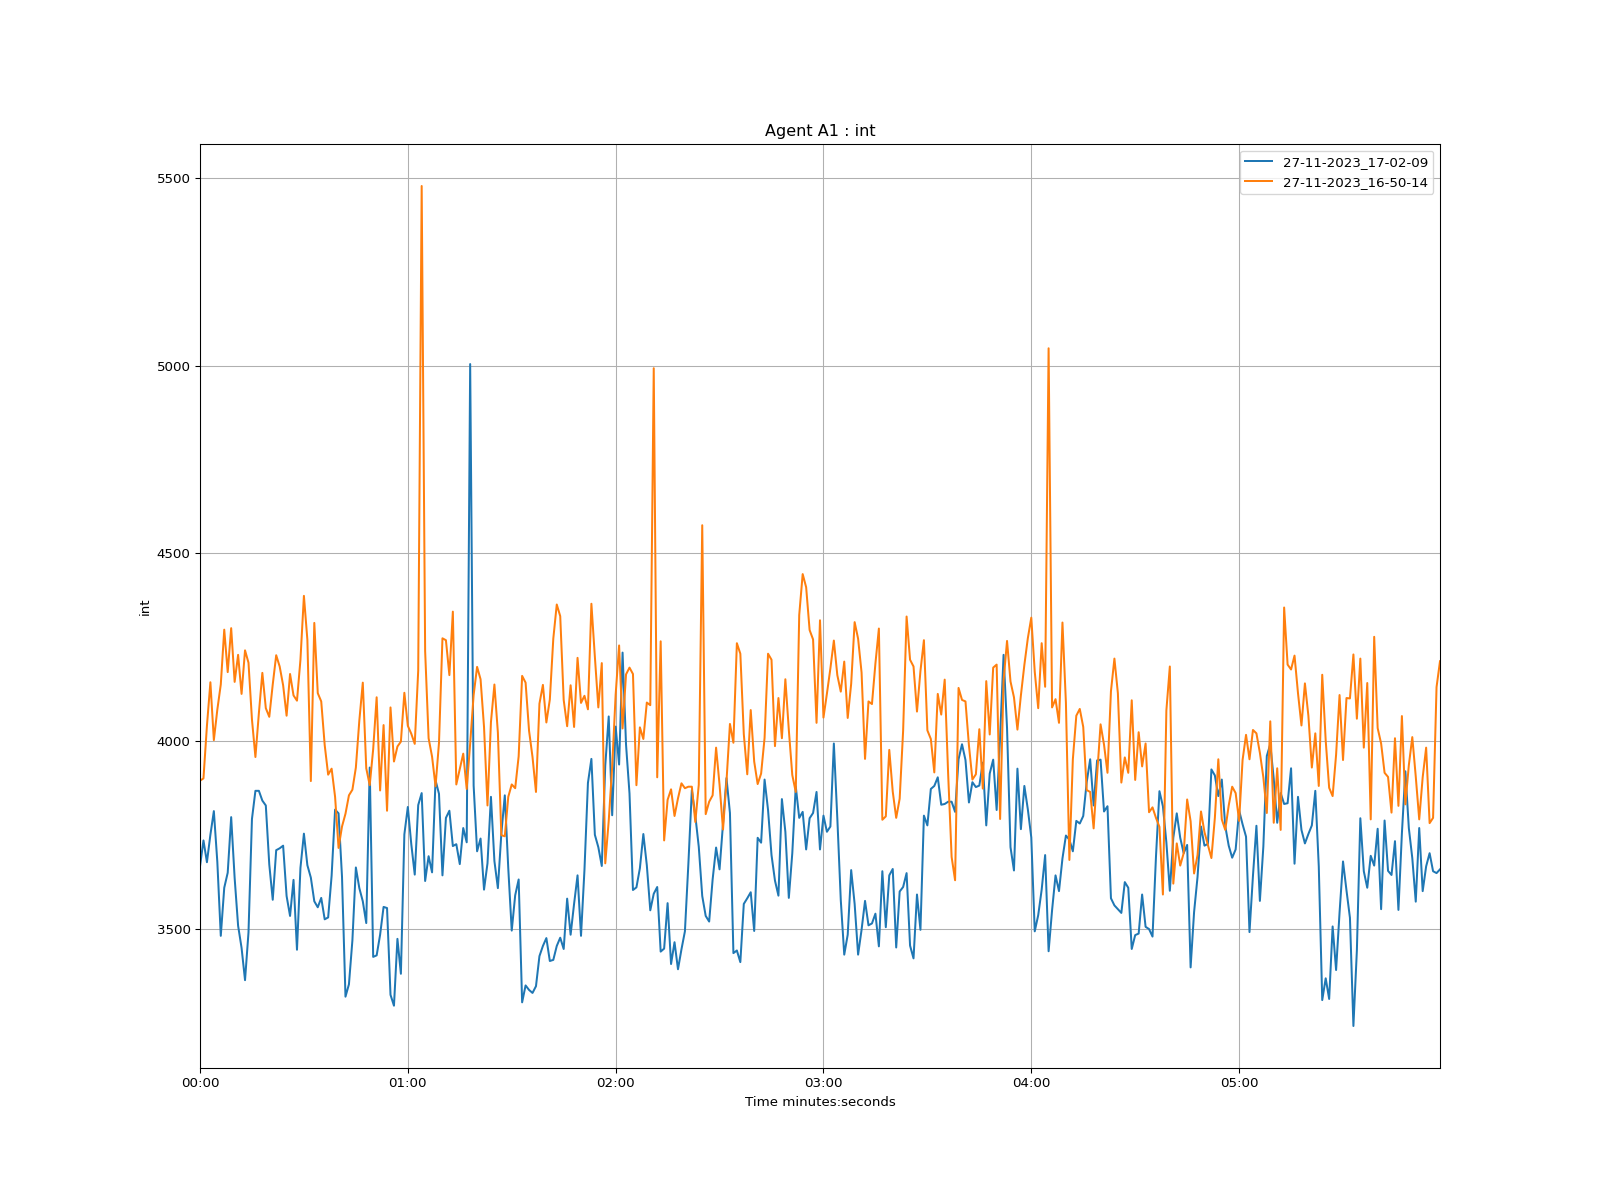

The table this chart was drawn from, first rows:
time, 27-11-2023_17-02-09, 27-11-2023_16-50-14
1970-01-01 00:00:00, 3667, 3895
1970-01-01 00:00:01, 3736, 3901
1970-01-01 00:00:02, 3678, 4041
1970-01-01 00:00:03, 3751, 4157
1970-01-01 00:00:04, 3814, 4003
1970-01-01 00:00:05, 3679, 4084
1970-01-01 00:00:06, 3482, 4151
1970-01-01 00:00:07, 3610, 4297
1970-01-01 00:00:08, 3650, 4184
1970-01-01 00:00:09, 3798, 4301
1970-01-01 00:00:10, 3636, 4158
1970-01-01 00:00:11, 3509, 4230
1970-01-01 00:00:12, 3450, 4126
1970-01-01 00:00:13, 3364, 4242
1970-01-01 00:00:14, 3491, 4209
1970-01-01 00:00:15, 3793, 4058
1970-01-01 00:00:16, 3868, 3958
1970-01-01 00:00:17, 3868, 4075
1970-01-01 00:00:18, 3842, 4182
1970-01-01 00:00:19, 3829, 4088
1970-01-01 00:00:20, 3672, 4065
1970-01-01 00:00:21, 3578, 4151
1970-01-01 00:00:22, 3710, 4229
1970-01-01 00:00:23, 3715, 4199
1970-01-01 00:00:24, 3722, 4149
1970-01-01 00:00:25, 3588, 4068
1970-01-01 00:00:26, 3535, 4179
1970-01-01 00:00:27, 3631, 4122
1970-01-01 00:00:28, 3445, 4108
1970-01-01 00:00:29, 3663, 4217
1970-01-01 00:00:30, 3754, 4387
1970-01-01 00:00:31, 3670, 4270
1970-01-01 00:00:32, 3637, 3894
1970-01-01 00:00:33, 3574, 4315
1970-01-01 00:00:34, 3558, 4128
1970-01-01 00:00:35, 3583, 4106
1970-01-01 00:00:36, 3526, 3990
1970-01-01 00:00:37, 3531, 3911
1970-01-01 00:00:38, 3642, 3927
1970-01-01 00:00:39, 3818, 3852
1970-01-01 00:00:40, 3808, 3716
1970-01-01 00:00:41, 3639, 3773
1970-01-01 00:00:42, 3320, 3807
1970-01-01 00:00:43, 3353, 3856
1970-01-01 00:00:44, 3470, 3871
1970-01-01 00:00:45, 3664, 3930
1970-01-01 00:00:46, 3609, 4055
1970-01-01 00:00:47, 3574, 4156
1970-01-01 00:00:48, 3516, 3928
1970-01-01 00:00:49, 3930, 3883
1970-01-01 00:00:50, 3426, 3979
1970-01-01 00:00:51, 3430, 4117
1970-01-01 00:00:52, 3485, 3869
1970-01-01 00:00:53, 3559, 4043
1970-01-01 00:00:54, 3556, 3815
1970-01-01 00:00:55, 3325, 4090
1970-01-01 00:00:56, 3296, 3946
1970-01-01 00:00:57, 3474, 3986
1970-01-01 00:00:58, 3381, 3999
1970-01-01 00:00:59, 3752, 4129
... 299 more rows
